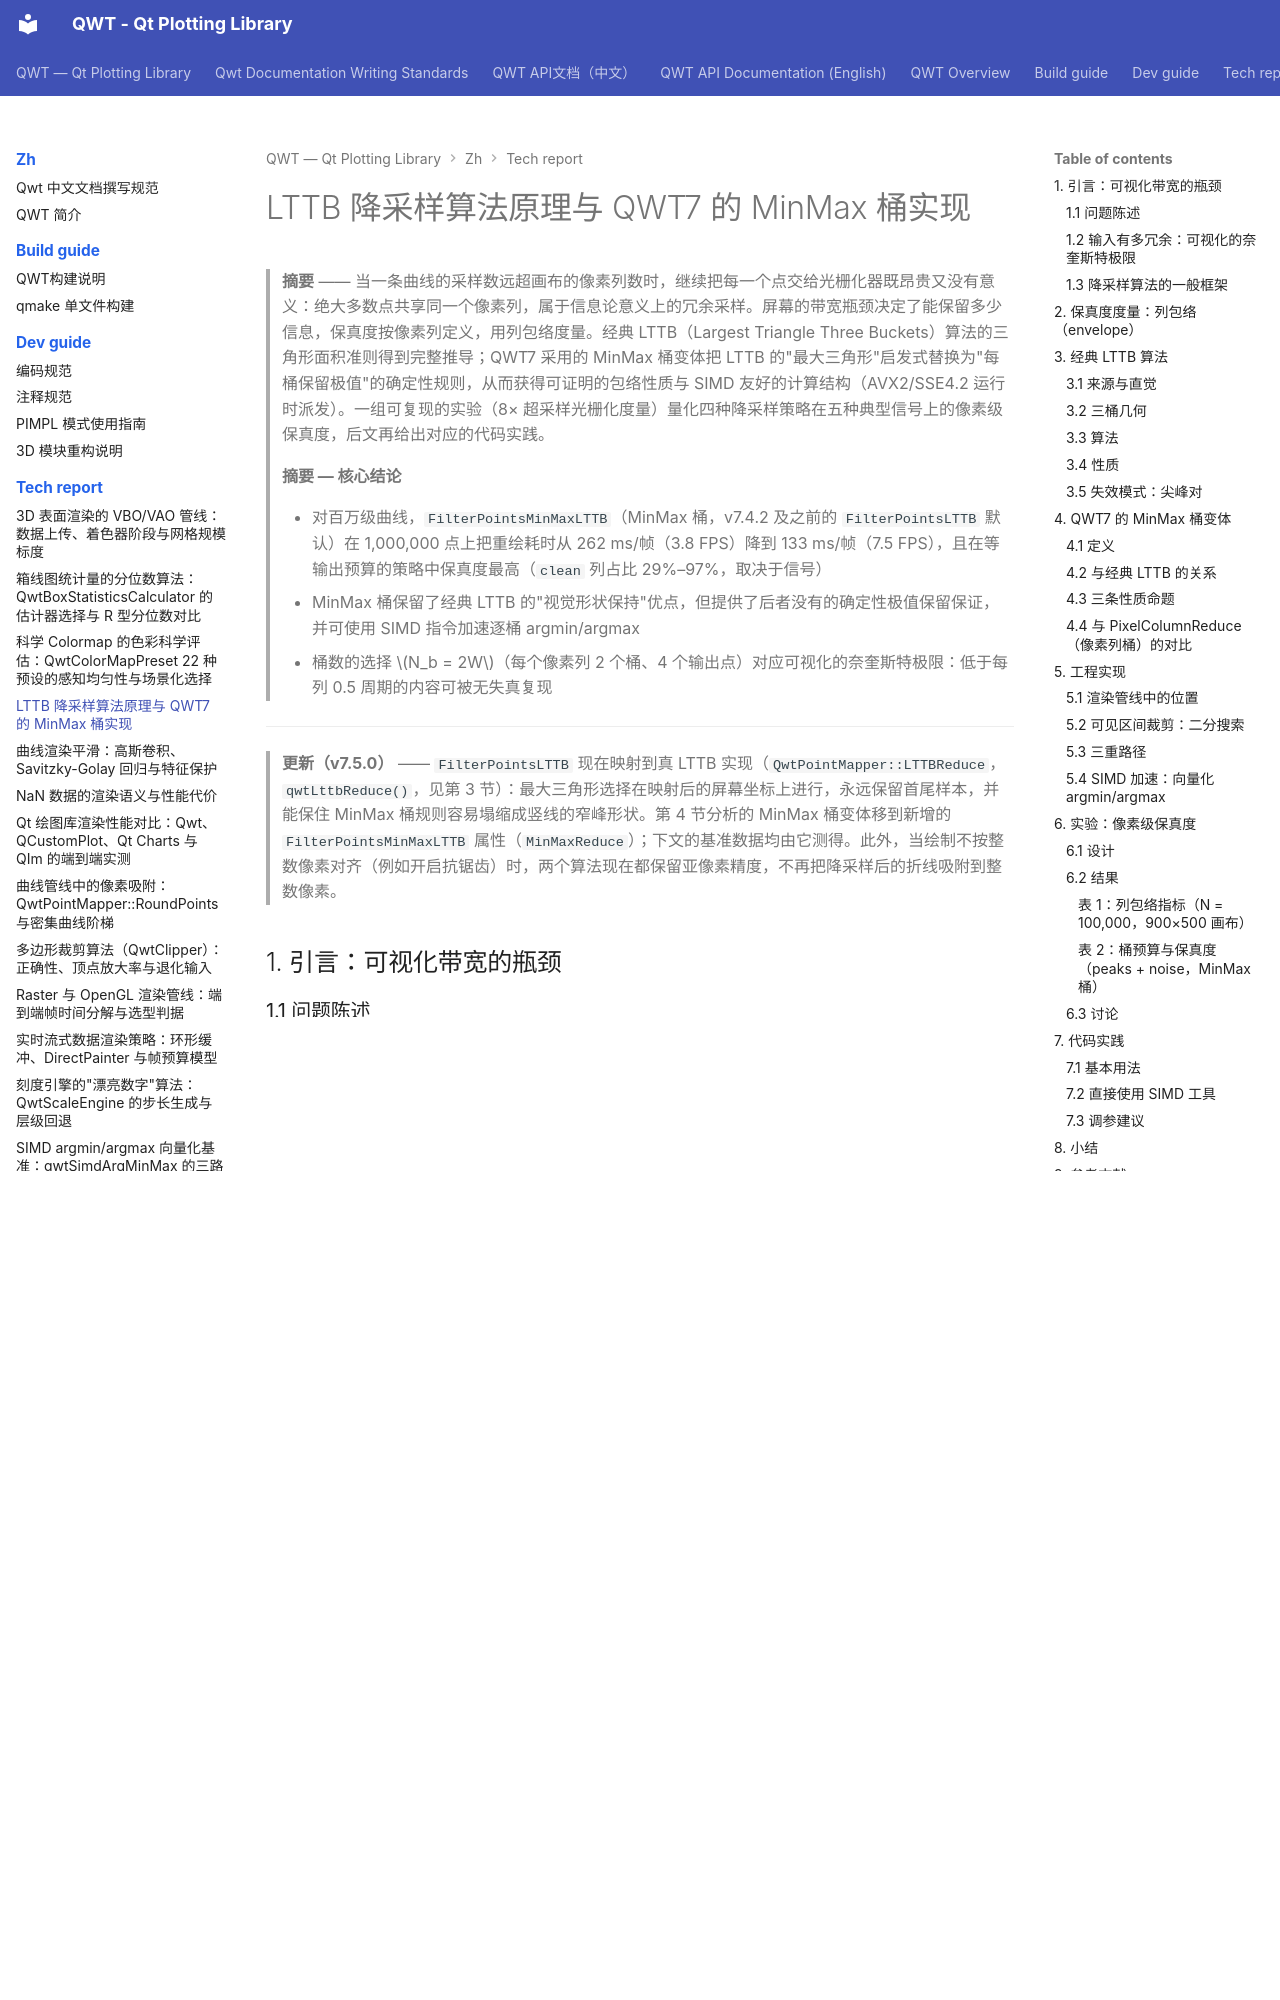

repository: czyt1988/QWT · page: zh/tech-report/curve-downsampling/index.html · generator: mkdocs

# LTTB 降采样算法原理与 QWT7 的 MinMax 桶实现

> **摘要** —— 当一条曲线的采样数远超画布的像素列数时，继续把每一个点交给光栅化器既昂贵又没有意义：绝大多数点共享同一个像素列，属于信息论意义上的冗余采样。屏幕的带宽瓶颈决定了能保留多少信息，保真度按像素列定义，用列包络度量。经典 LTTB（Largest Triangle Three Buckets）算法的三角形面积准则得到完整推导；QWT7 采用的 MinMax 桶变体把 LTTB 的"最大三角形"启发式替换为"每桶保留极值"的确定性规则，从而获得可证明的包络性质与 SIMD 友好的计算结构（AVX2/SSE4.2 运行时派发）。一组可复现的实验（8× 超采样光栅化度量）量化四种降采样策略在五种典型信号上的像素级保真度，后文再给出对应的代码实践。

> **摘要 — 核心结论**
>
> - 对百万级曲线，`FilterPointsMinMaxLTTB`（MinMax 桶，v7.4.2 及之前的 `FilterPointsLTTB` 默认）在 1,000,000 点上把重绘耗时从 262 ms/帧（3.8 FPS）降到 133 ms/帧（7.5 FPS），且在等输出预算的策略中保真度最高（`clean` 列占比 29%–97%，取决于信号）
> - MinMax 桶保留了经典 LTTB 的"视觉形状保持"优点，但提供了后者没有的确定性极值保留保证，并可使用 SIMD 指令加速逐桶 argmin/argmax
> - 桶数的选择 $N_b = 2W$（每个像素列 2 个桶、4 个输出点）对应可视化的奈奎斯特极限：低于每列 0.5 周期的内容可被无失真复现

---

> **更新（v7.5.0）** —— `FilterPointsLTTB` 现在映射到真 LTTB 实现（`QwtPointMapper::LTTBReduce`，`qwtLttbReduce()`，见第 3 节）：最大三角形选择在映射后的屏幕坐标上进行，永远保留首尾样本，并能保住 MinMax 桶规则容易塌缩成竖线的窄峰形状。第 4 节分析的 MinMax 桶变体移到新增的 `FilterPointsMinMaxLTTB` 属性（`MinMaxReduce`）；下文的基准数据均由它测得。此外，当绘制不按整数像素对齐（例如开启抗锯齿）时，两个算法现在都保留亚像素精度，不再把降采样后的折线吸附到整数像素。

## 1. 引言：可视化带宽的瓶颈

### 1.1 问题陈述

设时间序列（或任意按 $x$ 单调排列的曲线）为

$$
P = \left\{ (x_i,\, y_i) \right\}_{i=0}^{N-1}, \qquad x_0 < x_1 < \cdots < x_{N-1}
$$

曲线最终要画在宽度为 $W$（像素列）的画布上。坐标映射是仿射变换：

$$
X_i = x_0' + (x_i - x_{\min})\, \frac{x_1' - x_0'}{x_{\max} - x_{\min}},
\qquad Y_i = y_0' + (y_i - y_{\min})\, \frac{y_1' - y_0'}{y_{\max} - y_{\min}}
$$

其中 $x_0', x_1'$ 是画布左右边缘的像素坐标。**降采样问题**是：给定 $P$ 与输出预算 $M \ll N$，求子序列 $P' = \{(x_{j_k}, y_{j_k})\}_{k=0}^{M-1}$（或一般折线），使得绘制 $P'$ 与绘制 $P$ 在视觉上不可区分，即"视觉等价"：

$$
P' \approx_{\text{visual}} P \quad \Longleftrightarrow \quad \mathcal{R}(P') \approx \mathcal{R}(P)
$$

其中 $\mathcal{R}(\cdot)$ 是光栅化算子（把折线变换到像素集合）。由于像素是离散的，视觉等价实质上要求两条折线在每个像素列内的竖直覆盖范围一致（下文第 2 节给出精确定义）。
